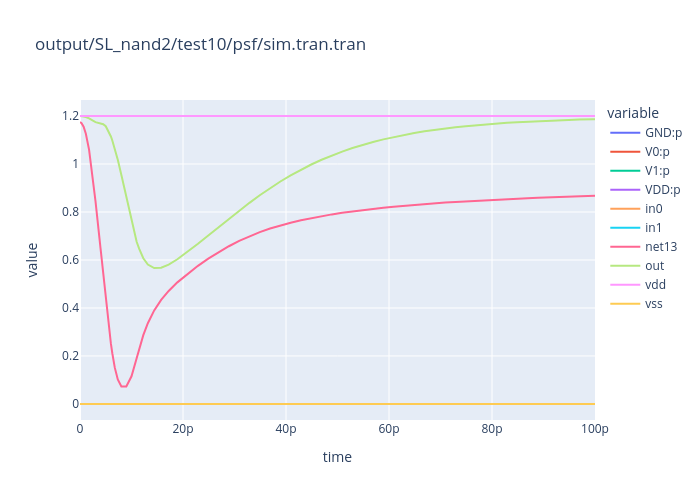

Data behind this chart, as committed beside it:
time, GND:p, V0:p, V1:p, VDD:p, in0, in1, net13, out, vdd, vss
0.0, 1.271602942602738e-10, -2.885339490148764e-16, 2.999488749051789e-11, -1.571690853367175e-10, 1.2, 0.0, 1.175, 1.2, 1.2, 0.0
1e-13, 5.167702188240294e-06, -2.764023191350097e-06, -1.984694946997459e-06, -4.189840498927373e-07, 1.2, 0.0, 1.175, 1.2, 1.2, 0.0
3e-13, 1.550154169922999e-05, -8.281191627982499e-06, -5.947137045554839e-06, -1.273213025693738e-06, 1.2, 0.0, 1.17, 1.2, 1.2, 0.0
7e-13, 3.614484625744495e-05, -1.926435563856608e-05, -1.387432831949076e-05, -3.006162299386923e-06, 1.2, 0.0, 1.156, 1.198, 1.2, 0.0
1.136596531329537e-12, 5.859579784638352e-05, -3.111617809408563e-05, -2.254040138432443e-05, -4.939218367975418e-06, 1.2, 0.0, 1.126, 1.196, 1.2, 0.0
1.760005027070537e-12, 9.046525924283774e-05, -4.785880555107308e-05, -3.489024942396515e-05, -7.71620426779762e-06, 1.2, 0.0, 1.06, 1.19, 1.2, 0.0
3.006822018552536e-12, 0.0001543, -8.726544353400888e-05, -5.580400323791275e-05, -1.125257317312906e-05, 1.2, 0.0, 0.8453, 1.174, 1.2, 0.0
4.003411009276268e-12, 0.0002156, -0.0001737, -4.091161174976042e-05, -9.92543506949929e-07, 1.2, 0.0, 0.6451, 1.169, 1.2, 0.0
4.501705504638134e-12, 0.0002404, -0.0001671, -5.970484375174049e-05, -1.359274060984329e-05, 1.2, 0.0, 0.5422, 1.166, 1.2, 0.0
5e-12, 0.0002724, -0.0002045, -5.341007635579579e-05, -1.455958585732689e-05, 1.2, 0.0, 0.4368, 1.157, 1.2, 0.0
5.5e-12, 0.0002732, -0.0001818, -6.24767750021783e-05, -2.892706026580646e-05, 1.2, 0.0, 0.3409, 1.138, 1.2, 0.0
5.999999999999999e-12, 0.0002749, -0.0001713, -6.3957623731416e-05, -3.961263674053171e-05, 1.2, 0.0, 0.251, 1.115, 1.2, 0.0
6.273823856915829e-12, 0.0002621, -0.000154, -6.237207099930816e-05, -4.576304182397759e-05, 1.2, 0.0, 0.2113, 1.098, 1.2, 0.0
6.755181779915278e-12, 0.0002385, -0.0001254, -5.792093722026715e-05, -5.518031718315023e-05, 1.2, 0.0, 0.1513, 1.065, 1.2, 0.0
7.337739491228155e-12, 0.00021, -9.392842126839689e-05, -5.176081798508213e-05, -6.429712554468634e-05, 1.2, 0.0, 0.1022, 1.018, 1.2, 0.0
8.033335866577839e-12, 0.0001744, -6.13292587182292e-05, -4.174962226114089e-05, -7.127424669165022e-05, 1.2, 0.0, 0.07254, 0.954, 1.2, 0.0
8.991725423272977e-12, 0.0001243, -2.322559636379464e-05, -2.599272158802601e-05, -7.512037923619208e-05, 1.2, 0.0, 0.07311, 0.8597, 1.2, 0.0
1.00026438821755e-11, 6.905993441501779e-05, 1.160314085867468e-05, -8.466681776422318e-06, -7.21963934972672e-05, 1.2, 0.0, 0.1153, 0.7603, 1.2, 0.0
1.1e-11, 1.371570616267981e-05, 4.71165559399406e-05, 4.247539662665515e-06, -6.507980176528901e-05, 1.2, 0.0, 0.1902, 0.6761, 1.2, 0.0
1.148050865122615e-11, 1.190289773871773e-05, 4.348178116521728e-05, 5.270942741895775e-06, -6.065562164583056e-05, 1.2, 0.0, 0.2286, 0.6471, 1.2, 0.0
1.22909741737893e-11, 9.059823120018064e-06, 3.71195598117309e-05, 6.549161861333538e-06, -5.272854479308228e-05, 1.2, 0.0, 0.2866, 0.6071, 1.2, 0.0
1.317487196807188e-11, 7.18419487529195e-06, 3.29441630177462e-05, 6.970637982820153e-06, -4.709899587585825e-05, 1.2, 0.0, 0.3366, 0.5811, 1.2, 0.0
1.440792753438384e-11, 4.985926167011487e-06, 2.78253156389547e-05, 7.776448666602898e-06, -4.058769047256908e-05, 1.2, 0.0, 0.3898, 0.5664, 1.2, 0.0
1.575684243660388e-11, 4.014059462644743e-06, 2.615214832426304e-05, 7.540785303252105e-06, -3.770699309015972e-05, 1.2, 0.0, 0.4335, 0.5681, 1.2, 0.0
1.721808611215917e-11, 2.995546012551307e-06, 2.391539250173047e-05, 7.78754907783883e-06, -3.469848759212083e-05, 1.2, 0.0, 0.4709, 0.5809, 1.2, 0.0
1.890741661218523e-11, 2.748379266934039e-06, 2.35631130825609e-05, 7.33930956769857e-06, -3.365080191719356e-05, 1.2, 0.0, 0.5067, 0.6029, 1.2, 0.0
2.090741661218523e-11, 2.141852662408141e-06, 2.167550925609387e-05, 7.516776683016809e-06, -3.133413860151915e-05, 1.2, 0.0, 0.5432, 0.6338, 1.2, 0.0
2.290741661218523e-11, 2.167192596779825e-06, 2.126608805771841e-05, 7.08607958767203e-06, -3.051936024216993e-05, 1.2, 0.0, 0.5757, 0.6673, 1.2, 0.0
2.490741661218523e-11, 1.727585069814224e-06, 1.924896140958498e-05, 7.300398051081634e-06, -2.827694453048165e-05, 1.2, 0.0, 0.6053, 0.7019, 1.2, 0.0
2.690741661218523e-11, 1.81505895775235e-06, 1.863039585191595e-05, 6.893055299983503e-06, -2.733851010965122e-05, 1.2, 0.0, 0.6325, 0.7368, 1.2, 0.0
2.890741661218523e-11, 1.391192031014895e-06, 1.642228452355266e-05, 7.121434108126338e-06, -2.493491066269426e-05, 1.2, 0.0, 0.6573, 0.7714, 1.2, 0.0
3.090741661218523e-11, 1.474230654499254e-06, 1.565389234825766e-05, 6.723168149350634e-06, -2.385129115210714e-05, 1.2, 0.0, 0.6795, 0.8053, 1.2, 0.0
3.290741661218523e-11, 1.041759257019291e-06, 1.336367759392811e-05, 6.942603130063188e-06, -2.134803998101108e-05, 1.2, 0.0, 0.6992, 0.8382, 1.2, 0.0
3.490741661218523e-11, 1.134590411102911e-06, 1.264636371061494e-05, 6.494205739829932e-06, -2.027515986154705e-05, 1.2, 0.0, 0.7163, 0.8696, 1.2, 0.0
3.690741661218523e-11, 7.437180897129684e-07, 1.057094060180339e-05, 6.616188914142449e-06, -1.793084760565926e-05, 1.2, 0.0, 0.7311, 0.8993, 1.2, 0.0
3.890741661218523e-11, 8.899125769570145e-07, 1.015106153758063e-05, 6.049057221931964e-06, -1.709003133646924e-05, 1.2, 0.0, 0.7441, 0.927, 1.2, 0.0
4.090741661218523e-11, 5.436275758323767e-07, 8.367264672033969e-06, 6.063112557959009e-06, -1.497400480582568e-05, 1.2, 0.0, 0.7555, 0.9527, 1.2, 0.0
4.290741661218523e-11, 7.244052609934375e-07, 8.207588051711885e-06, 5.41375010491684e-06, -1.434574341762206e-05, 1.2, 0.0, 0.7656, 0.9762, 1.2, 0.0
4.490741661218523e-11, 4.049763887225856e-07, 6.649415154218708e-06, 5.37429831453897e-06, -1.24286898574802e-05, 1.2, 0.0, 0.7746, 0.9978, 1.2, 0.0
4.690741661218523e-11, 6.068758650506003e-07, 6.684191587601625e-06, 4.697455079338735e-06, -1.198852253199069e-05, 1.2, 0.0, 0.7827, 1.018, 1.2, 0.0
4.890741661218523e-11, 3.043180037749379e-07, 5.294215623952838e-06, 4.651838493353525e-06, -1.025037212108125e-05, 1.2, 0.0, 0.79, 1.035, 1.2, 0.0
5.090741661218523e-11, 5.199071614852433e-07, 5.475520110568073e-06, 3.985235740725575e-06, -9.980663012778816e-06, 1.2, 0.0, 0.7966, 1.052, 1.2, 0.0
5.290741661218523e-11, 2.286236671828911e-07, 4.214167052966293e-06, 3.961879427050527e-06, -8.404670147199263e-06, 1.2, 0.0, 0.8026, 1.066, 1.2, 0.0
5.490741661218523e-11, 4.53622864762027e-07, 4.509134228439143e-06, 3.325907494723201e-06, -8.288664587924602e-06, 1.2, 0.0, 0.8081, 1.08, 1.2, 0.0
5.690741661218523e-11, 1.702853589538742e-07, 3.348759909502642e-06, 3.338634464896723e-06, -6.857679733352952e-06, 1.2, 0.0, 0.8131, 1.092, 1.2, 0.0
5.890741661218523e-11, 4.020612077618788e-07, 3.733792495472295e-06, 2.741927329532325e-06, -6.877781032766445e-06, 1.2, 0.0, 0.8178, 1.103, 1.2, 0.0
6.090741661218524e-11, 1.245514156253654e-07, 2.653970775039083e-06, 2.795372576029961e-06, -5.573894766694758e-06, 1.2, 0.0, 0.822, 1.112, 1.2, 0.0
6.290741661218524e-11, 3.613736630433079e-07, 3.111175481290371e-06, 2.23955124721767e-06, -5.712100391550518e-06, 1.2, 0.0, 0.826, 1.121, 1.2, 0.0
6.490741661218525e-11, 8.825866548837394e-08, 2.096082581321847e-06, 2.333116909317841e-06, -4.517458156128712e-06, 1.2, 0.0, 0.8296, 1.129, 1.2, 0.0
6.690741661218526e-11, 3.289262133525697e-07, 2.611365863517416e-06, 1.815995425884529e-06, -4.75628750275381e-06, 1.2, 0.0, 0.833, 1.136, 1.2, 0.0
6.890741661218526e-11, 5.918873304105262e-08, 1.648385485821768e-06, 1.946400829247058e-06, -3.653975048111064e-06, 1.2, 0.0, 0.8361, 1.142, 1.2, 0.0
7.090741661218527e-11, 3.028324035740586e-07, 2.21041489445245e-06, 1.46398468281013e-06, -3.977231980835872e-06, 1.2, 0.0, 0.8391, 1.148, 1.2, 0.0
7.290741661218527e-11, 3.572433473123878e-08, 1.289346296286904e-06, 1.62681150602198e-06, -2.951882137040821e-06, 1.2, 0.0, 0.8418, 1.153, 1.2, 0.0
7.490741661218528e-11, 2.816962930073842e-07, 1.888929542746642e-06, 1.174476012611561e-06, -3.345101848365201e-06, 1.2, 0.0, 0.8444, 1.158, 1.2, 0.0
7.690741661218529e-11, 1.665378902583828e-08, 1.001486257659226e-06, 1.365053273967981e-06, -2.383193320653496e-06, 1.2, 0.0, 0.8468, 1.162, 1.2, 0.0
7.890741661218529e-11, 2.644612228326386e-07, 1.63115514935329e-06, 9.381963038486336e-07, -2.833812676034226e-06, 1.2, 0.0, 0.8491, 1.165, 1.2, 0.0
8.09074166121853e-11, 1.052044775003783e-09, 7.706110369649553e-07, 1.152071114759871e-06, -1.923734196499819e-06, 1.2, 0.0, 0.8513, 1.169, 1.2, 0.0
8.29074166121853e-11, 2.503147273525837e-07, 1.424313979542784e-06, 7.464428484053709e-07, -2.421071555300972e-06, 1.2, 0.0, 0.8533, 1.172, 1.2, 0.0
8.490741661218531e-11, -1.179642618504789e-08, 5.852313339424461e-07, 9.796022789613073e-07, -1.553037186718523e-06, 1.2, 0.0, 0.8553, 1.174, 1.2, 0.0
8.690741661218532e-11, 2.386252057671634e-07, 1.258089338430273e-06, 5.914456608828995e-07, -2.088160205080376e-06, 1.2, 0.0, 0.8571, 1.176, 1.2, 0.0
... 7 more rows
